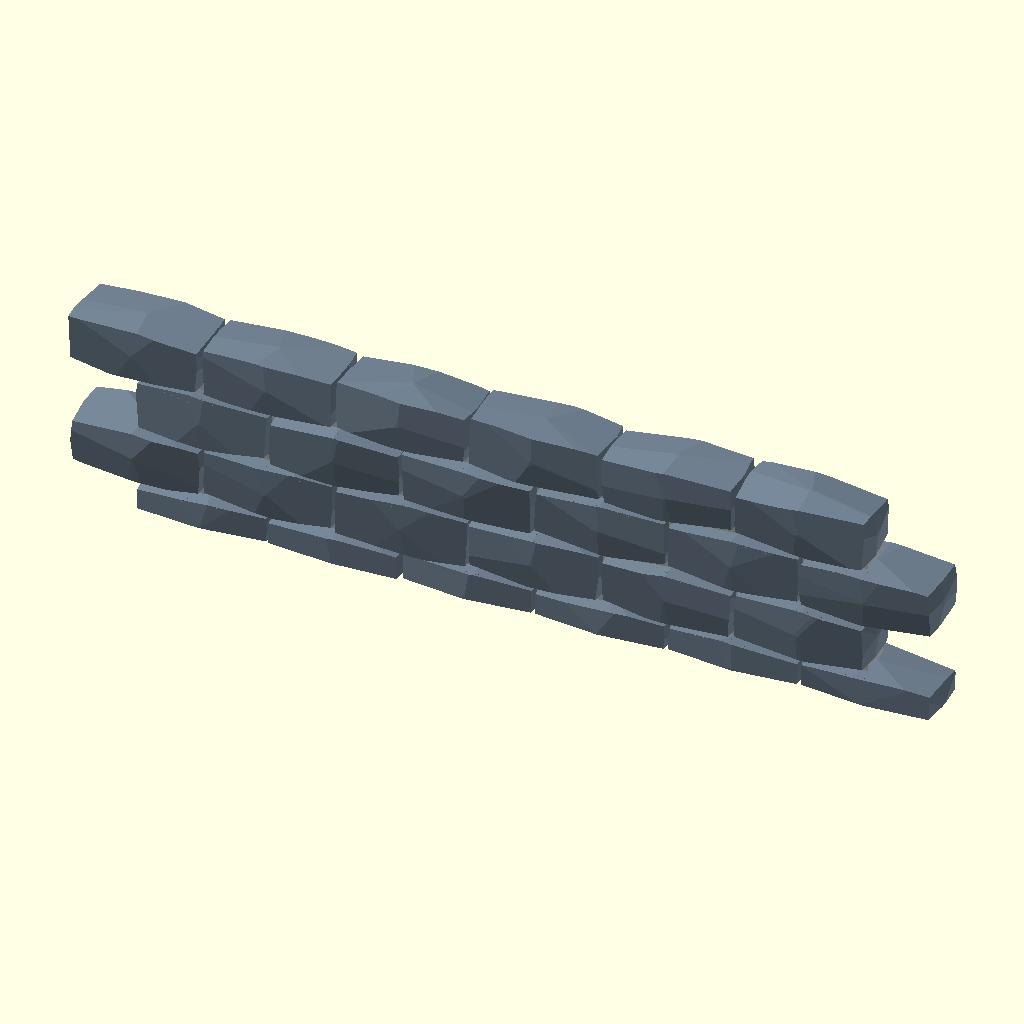
Cell 1: the model at its default parameters.
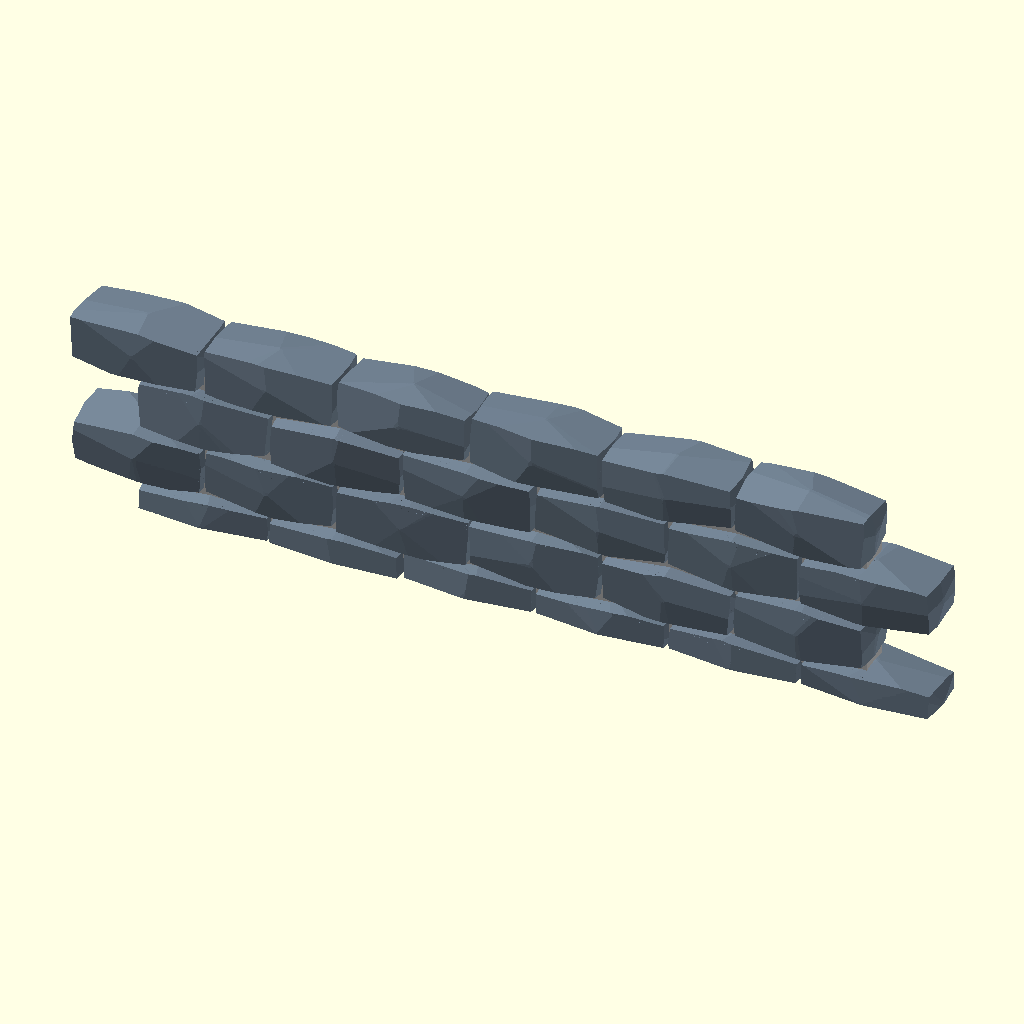
Cell 2 — maximum_rotation_angle set to 7, the other parameters unchanged.
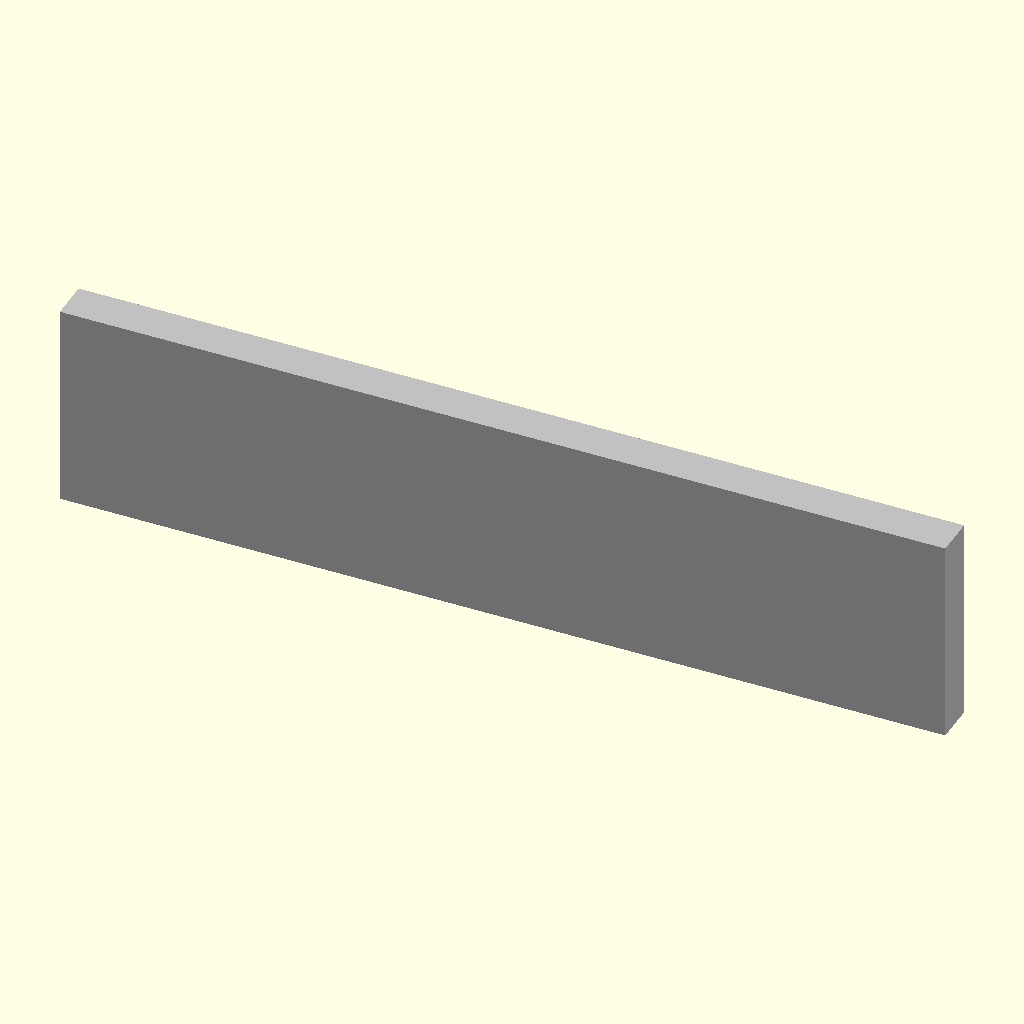
Cell 3: the same model with power = -0.1.
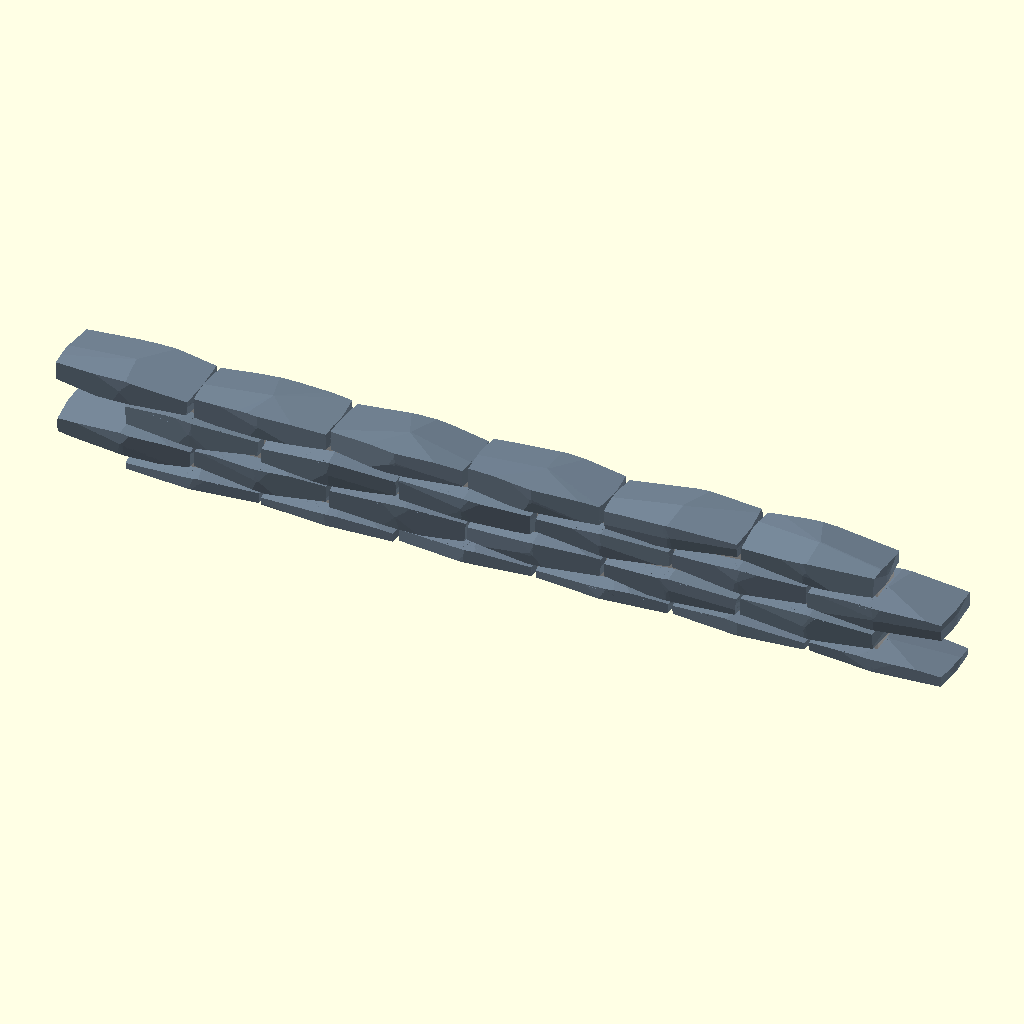
Cell 4: the same model with stone_length = 8.
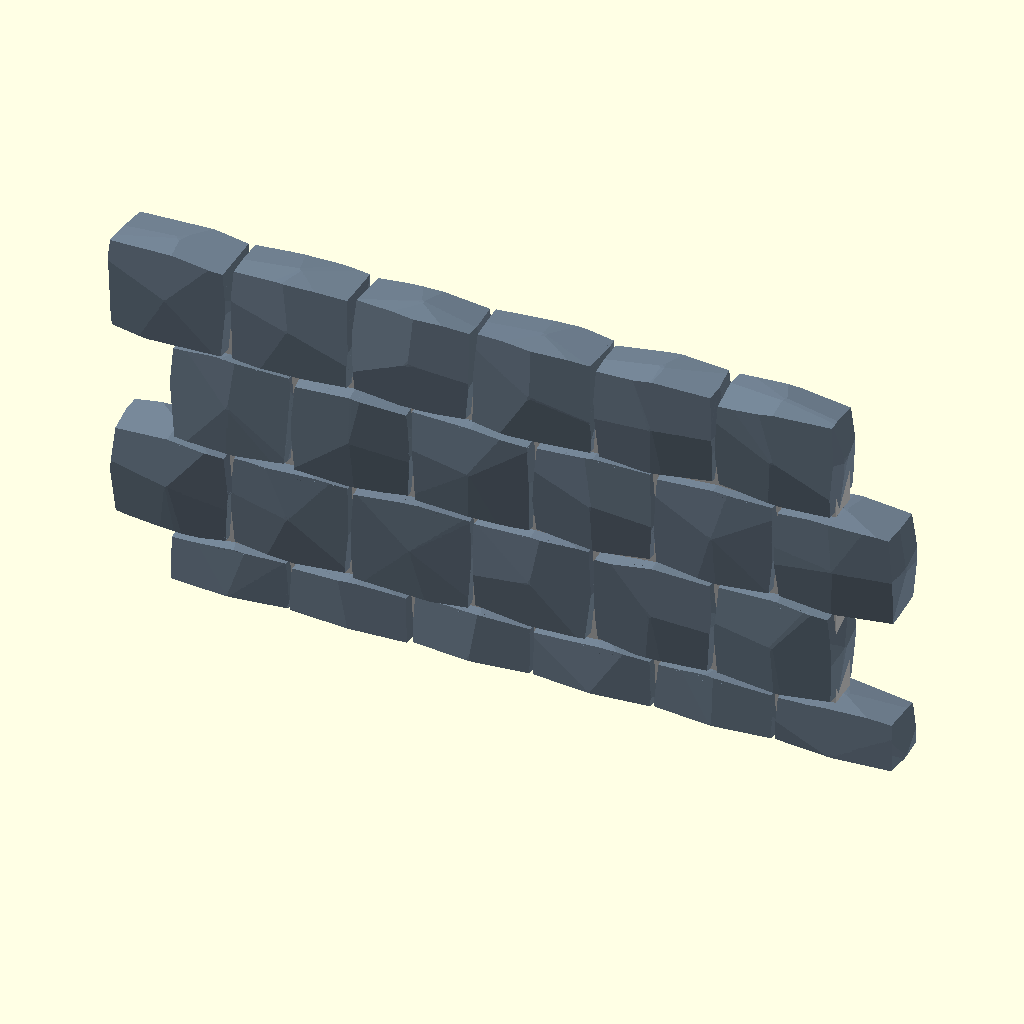
Cell 5: stone_height = 3.4 (everything else at default).
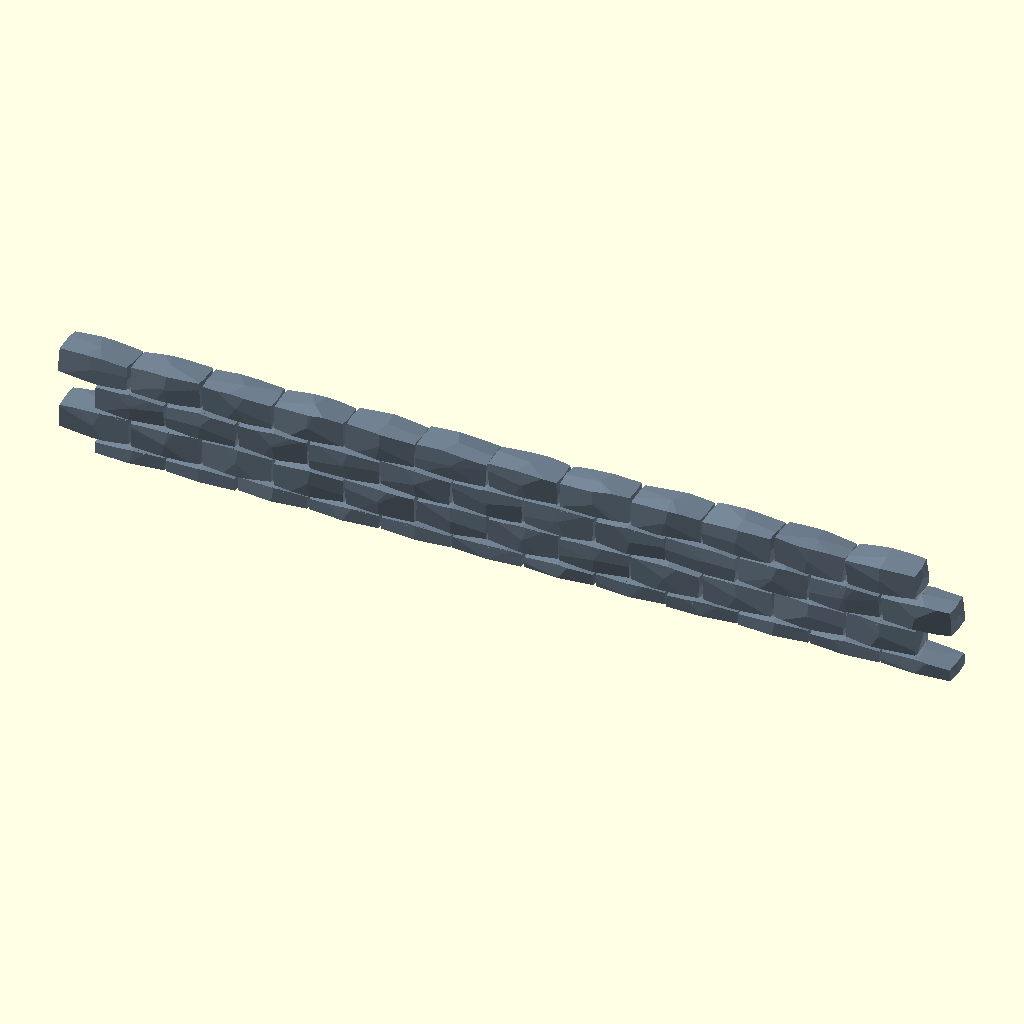
Cell 6 — run_of_stones set to 12, the other parameters unchanged.
The same orthographic view direction (rotation 55°, 0°, 25°; colour scheme Cornfield) for every cell, with the view re-fitted per cell, so scale and position can differ between cells.
OpenSCAD source file inputs/thingiverse/files/thing-1629948/files/wall3.1.scad:
//Customizable Interlocking Stone Wall
//Created by Ari M. Diacou, June 2016
//Edited version of Customizable Stone Wall (http://www.thingiverse.com/thing:219574)
//Shared under Creative Commons License: Attribution-ShareAlike 3.0 Unported (CC BY-SA 3.0) 
//see http://creativecommons.org/licenses/by-sa/3.0/

// preview[view:south east, tilt:side]
/*[Wall]*/
//Length of a stone
stone_length=4;
//Height of a stone
stone_height=1.7;
//Number of stones along wall
run_of_stones=6;
//The wall height in number of stones
stack_of_stones=4;
//Higher angles make more wedge-shaped stones, lower angles produce blocks. Reccomend 5-30 (zero crashes).
maximum_rotation_angle=6; //[3,4,5,6,7,8,9,10,11,12,13,14,15,16,17,18,19,20,21,22,23,24,25,26,27,28,29,30]
//Higher rotation angles might need more compression
z_compression=1;
//Facets per face of each stone (this will increase filesize dramatically)f
Facets_Per_Face=7; 
//A way to reduce the abilty of higher n to chop up a block (should be -2 to 0)
power=0; //[0,-0.1,-0.2,-0.3,-0.4,-0.5,-0.6,-0.7,-0.8,-0.9,-1,-1.1,-1.2,-1.3,-1.4,-1.5,-1.6,-1.7,-1.8,-1.9,-2]
//A way to save the arrangement of stones
master_seed=4;

/*[Hidden]*/
//What percentage of a brick do you want the mortar in the running direction?
u_adjust=-0.52;
//How much of the wall's thickness do you want the mortar to take up?
v_ratio=0.5;
stone_color="SlateGray";
mortar_color="Silver";
///////////////////// Derived Parameters //////////////////////////
//Thickness of wall
stone_thickness=stone_length/2;
n=Facets_Per_Face;
num_x=floor(run_of_stones)+1;
num_z=stack_of_stones>2?floor(stack_of_stones):2;
dimensions=[stone_length,stone_thickness,stone_height];
half_dimensions=[stone_length/2,stone_thickness,stone_height];
total_length=stone_length*(num_x-.5); 
total_height=stone_height*z_compression*(num_z-.5); 

echo(str("total length=",total_length," mm"));
echo(str("total height=",total_height," mm"));
echo(str("thickness=",stone_thickness," mm"));
echo(str("Suggested Filename: Interlocking Wall ", num_x,"x",num_z," s=",stone_length,"x",stone_height," ",option_string_2));
option_string_1=str("o=",maximum_rotation_angle,".",z_compression,".",n,".",power,".",master_seed);
option_string_2=str("r",maximum_rotation_angle,"zc",z_compression,"n",n,"p",power,"ms",master_seed);
option_string_3=str("Max Rotation=",maximum_rotation_angle,", Z compression ratio=",z_compression,", Facets per face=",n,", Power=",power,", Master Seed=",master_seed);
echo(option_string_3);
/////////////////////////// Main() ////////////////////////////////
translate([-total_length/2,0,0]) wall();
//Uncomment the code below to check if your walls will interlock properly
////Angled Wall
//translate([total_length/2-.40*stone_length,-stone_thickness/4,0]) rotate([0,0,45]) wall();
////Purpendicular Wall
//translate([-total_length/2+stone_thickness/2,total_length-stone_length/4,0]) rotate([0,0,90]) mirror([1,0,0]) wall();
///////////////////////// Functions ///////////////////////////////
module rock(unit_dimension, max_rotation, seed){
    random=rands(-1,1,n*3,seed);
		intersection(){
			intersection_for(i=[0:n-1]){
				rotate([	max_rotation*random[3*i+0]*pow(i,power),
							max_rotation*random[3*i+1]*pow(i,power),
							max_rotation*random[3*i+2]*pow(i,power)])
					cube(unit_dimension, center=true);
					}
			}	
	}

module wall(){
	union(){
		difference(){
			for(z=[0:num_z-1]){
				for(x=[0:num_x-1]){
					if(!half_condtion(x, z, num_x)){
						translate([stone_length*(x+0.5-0.25*(1+pow(-1,z))), 0,z*stone_height*z_compression]) 
							color(stone_color)
								rock(dimensions,maximum_rotation_angle,num_x*z+x+master_seed);
						}
					}
				}
            //Block that removes the bottom half of the bottom layer of stones
			translate([-0.25*stone_length,-stone_thickness/1.3,-stone_height])
				cube([stone_length*num_x,stone_thickness*1.5,stone_height]);
			}
			//Mortar
            translate([(-u_adjust)*stone_length,-stone_thickness*v_ratio/2,0])
				color(mortar_color)
					cube([(num_x-0.5+2*u_adjust)*stone_length,stone_thickness*v_ratio,stone_height*(num_z-1)*z_compression]);
		}
	}

function half_condtion(i, j, num_i)=((i==0 && j%2==0) || (i==num_i-1 && j%2==1));
Parameter table extracted from the source (name, type, default, range or options):
stone_length: number, default 4
stone_height: number, default 1.7
run_of_stones: number, default 6
stack_of_stones: number, default 4
maximum_rotation_angle: number, default 6, options 3, 4, 5, 6, 7, 8, 9, 10, 11, 12, 13, 14, 15, 16, 17, 18, 19, 20, 21, 22, 23, 24, 25, 26, 27, 28, 29, 30
z_compression: number, default 1
Facets_Per_Face: number, default 7
power: number, default 0, options 0, -0.1, -0.2, -0.3, -0.4, -0.5, -0.6, -0.7, -0.8, -0.9, -1, -1.1, -1.2, -1.3, -1.4, -1.5, -1.6, -1.7, -1.8, -1.9, -2
master_seed: number, default 4
